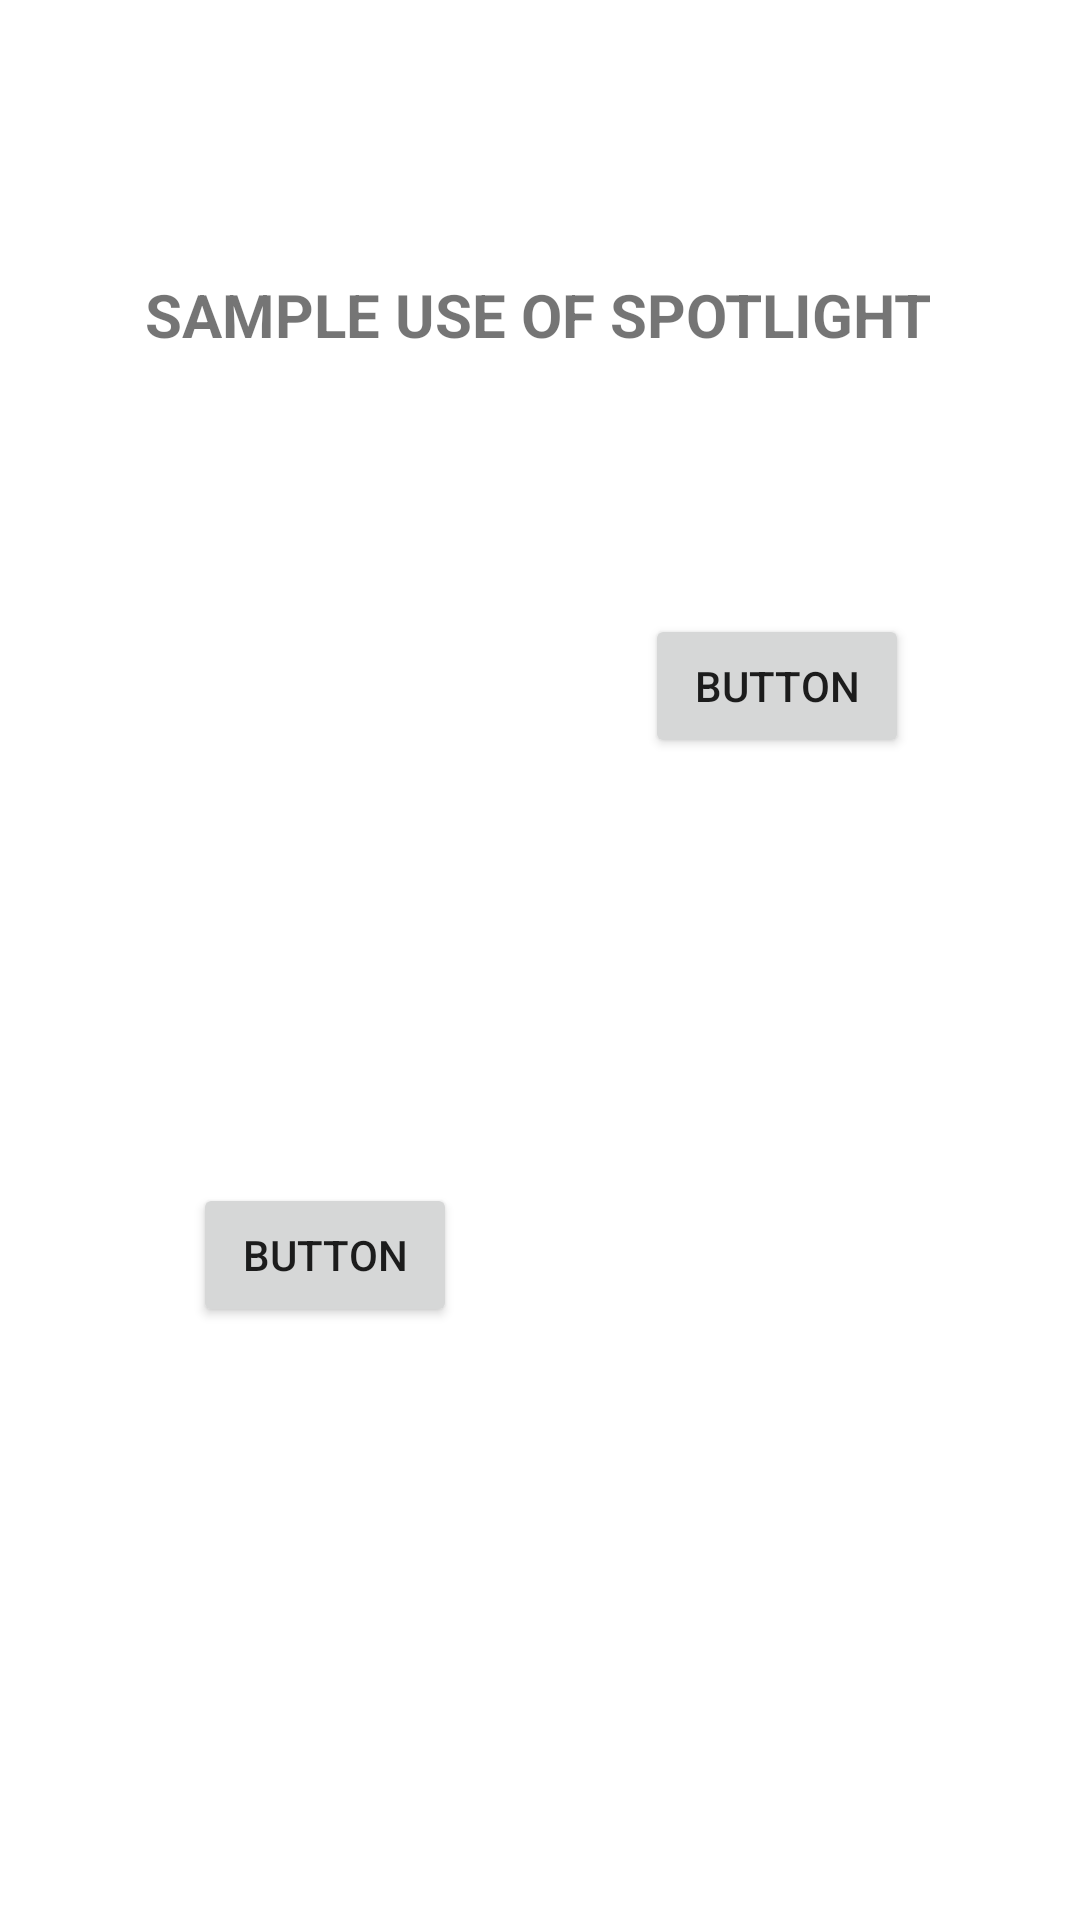

Here is an Android app screen rendered from its layout file. Give the layout XML and the strings, colors and styles it references.
<!-- AndroidManifest.xml: application theme Theme.MyApplication67 -->
<!-- res/layout/activity_main.xml -->
<?xml version="1.0" encoding="utf-8"?>
<androidx.constraintlayout.widget.ConstraintLayout xmlns:android="http://schemas.android.com/apk/res/android"
    xmlns:app="http://schemas.android.com/apk/res-auto"
    xmlns:tools="http://schemas.android.com/tools"
    android:layout_width="match_parent"
    android:layout_height="match_parent"
    tools:context=".MainActivity">

    <Button
        android:id="@+id/button"
        android:layout_width="wrap_content"
        android:layout_height="wrap_content"
        android:text="Button"
        app:layout_constraintBottom_toBottomOf="parent"
        app:layout_constraintEnd_toEndOf="parent"
        app:layout_constraintHorizontal_bias="0.791"
        app:layout_constraintStart_toStartOf="parent"
        app:layout_constraintTop_toTopOf="parent"
        app:layout_constraintVertical_bias="0.346" />

    <Button
        android:id="@+id/button2"
        android:layout_width="wrap_content"
        android:layout_height="wrap_content"
        android:text="Button"
        app:layout_constraintBottom_toBottomOf="parent"
        app:layout_constraintEnd_toEndOf="parent"
        app:layout_constraintHorizontal_bias="0.236"
        app:layout_constraintStart_toStartOf="parent"
        app:layout_constraintTop_toTopOf="parent"
        app:layout_constraintVertical_bias="0.666" />

    <TextView
        android:id="@+id/textView"
        android:layout_width="wrap_content"
        android:layout_height="wrap_content"
        android:text="SAMPLE USE OF SPOTLIGHT"
        android:textSize="20sp"
        android:textStyle="bold"
        app:layout_constraintBottom_toBottomOf="parent"
        app:layout_constraintEnd_toEndOf="parent"
        app:layout_constraintHorizontal_bias="0.496"
        app:layout_constraintStart_toStartOf="parent"
        app:layout_constraintTop_toTopOf="parent"
        app:layout_constraintVertical_bias="0.149" />
</androidx.constraintlayout.widget.ConstraintLayout>
<!-- resources referenced by this layout -->
<resources>
  <style name="Theme.MyApplication67" parent="Theme.MaterialComponents.DayNight.DarkActionBar">
          
          <item name="colorPrimary">@color/purple_500</item>
          <item name="colorPrimaryVariant">@color/purple_700</item>
          <item name="colorOnPrimary">@color/white</item>
          
          <item name="colorSecondary">@color/teal_200</item>
          <item name="colorSecondaryVariant">@color/teal_700</item>
          <item name="colorOnSecondary">@color/black</item>
          
          <item name="android:statusBarColor" tools:targetApi="l">?attr/colorPrimaryVariant</item>
          
      </style>
  <!-- not gathered from this repository: default colours our renderer supplied (Android Studio template values) -->
  <color name="purple_500">#FF6200EE</color>
  <color name="purple_700">#FF3700B3</color>
  <color name="teal_200">#FF03DAC5</color>
  <color name="teal_700">#FF018786</color>
  <color name="black">#FF000000</color>
  <color name="white">#FFFFFFFF</color>
</resources>
